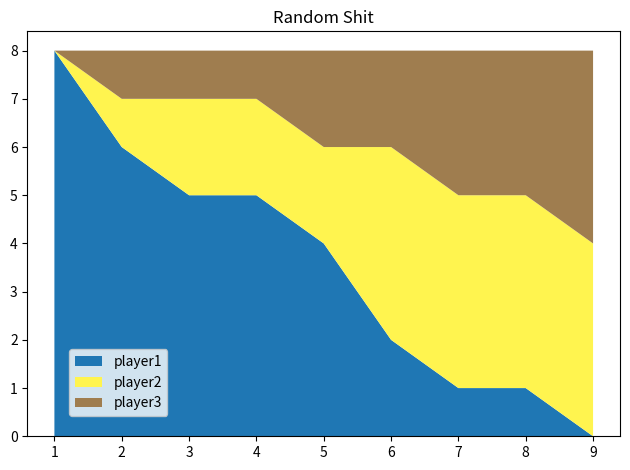

The script that saved this image:
from matplotlib import pyplot as plt

# Variables
minutes = [1, 2, 3, 4, 5, 6, 7, 8, 9]
player1 = [8, 6, 5, 5, 4, 2, 1, 1, 0]
player2 = [0, 1, 2, 2, 2, 4, 4, 4, 4]
player3 = [0, 1, 1, 1, 2, 2, 3, 3, 4]

labels = ['player1', 'player2', 'player3']
colors = ['#1f77b4', '#fff44f', '#9F7D4F']


plt.stackplot(minutes, player1, player2, player3, labels=labels, colors=colors)

plt.title("Random Shit")
plt.legend(loc=(0.07, 0.05))
plt.tight_layout()

plt.show()
